Labelled photos from "Dataset", an image-classification folder in sefoloko/limela. The possible labels are: boloukomobobots'o, Hloenya, Khomo ea Balisa, Leleme la Khomo, Leleta la Phofu, Lematla, Lesoko, Makholela, Seholobe, Senyarela.

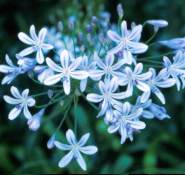
Label: Leleta la Phofu

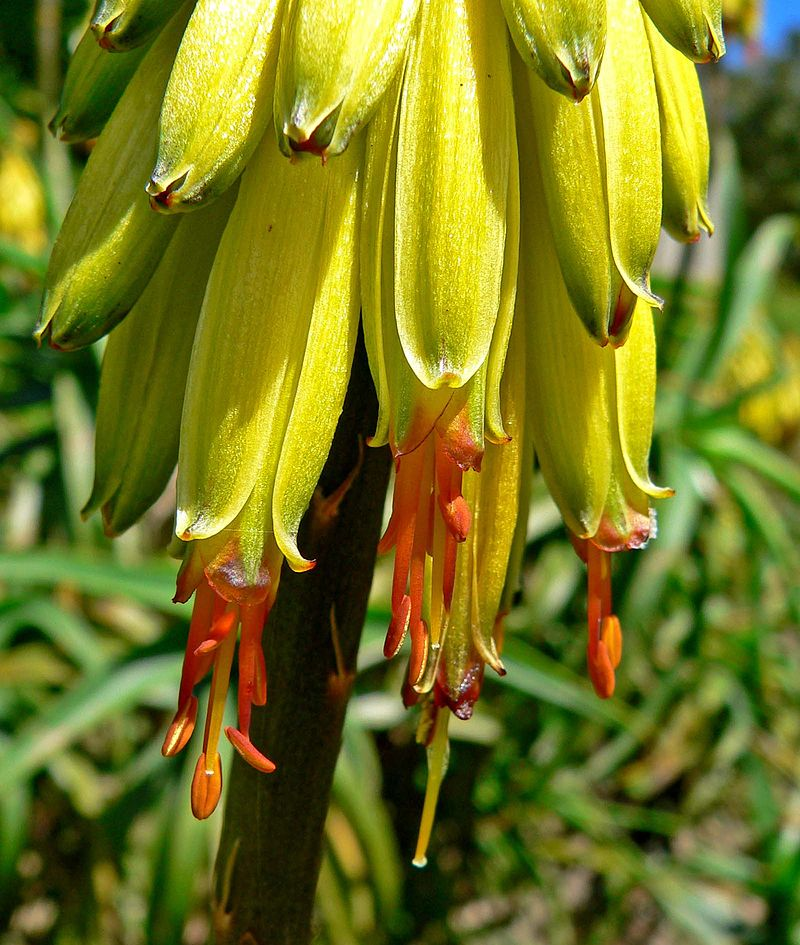
Label: Seholobe

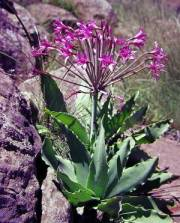
Label: Lematla

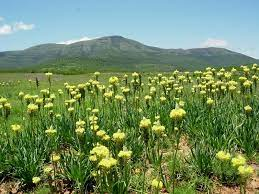
Label: Khomo ea Balisa

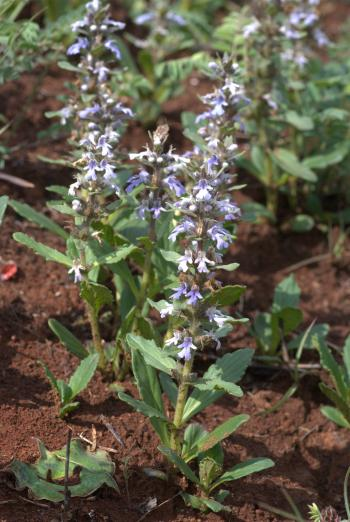
Label: Senyarela

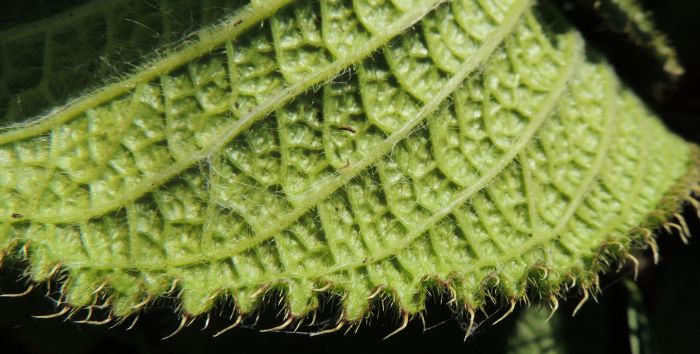
Label: Leleme la Khomo
